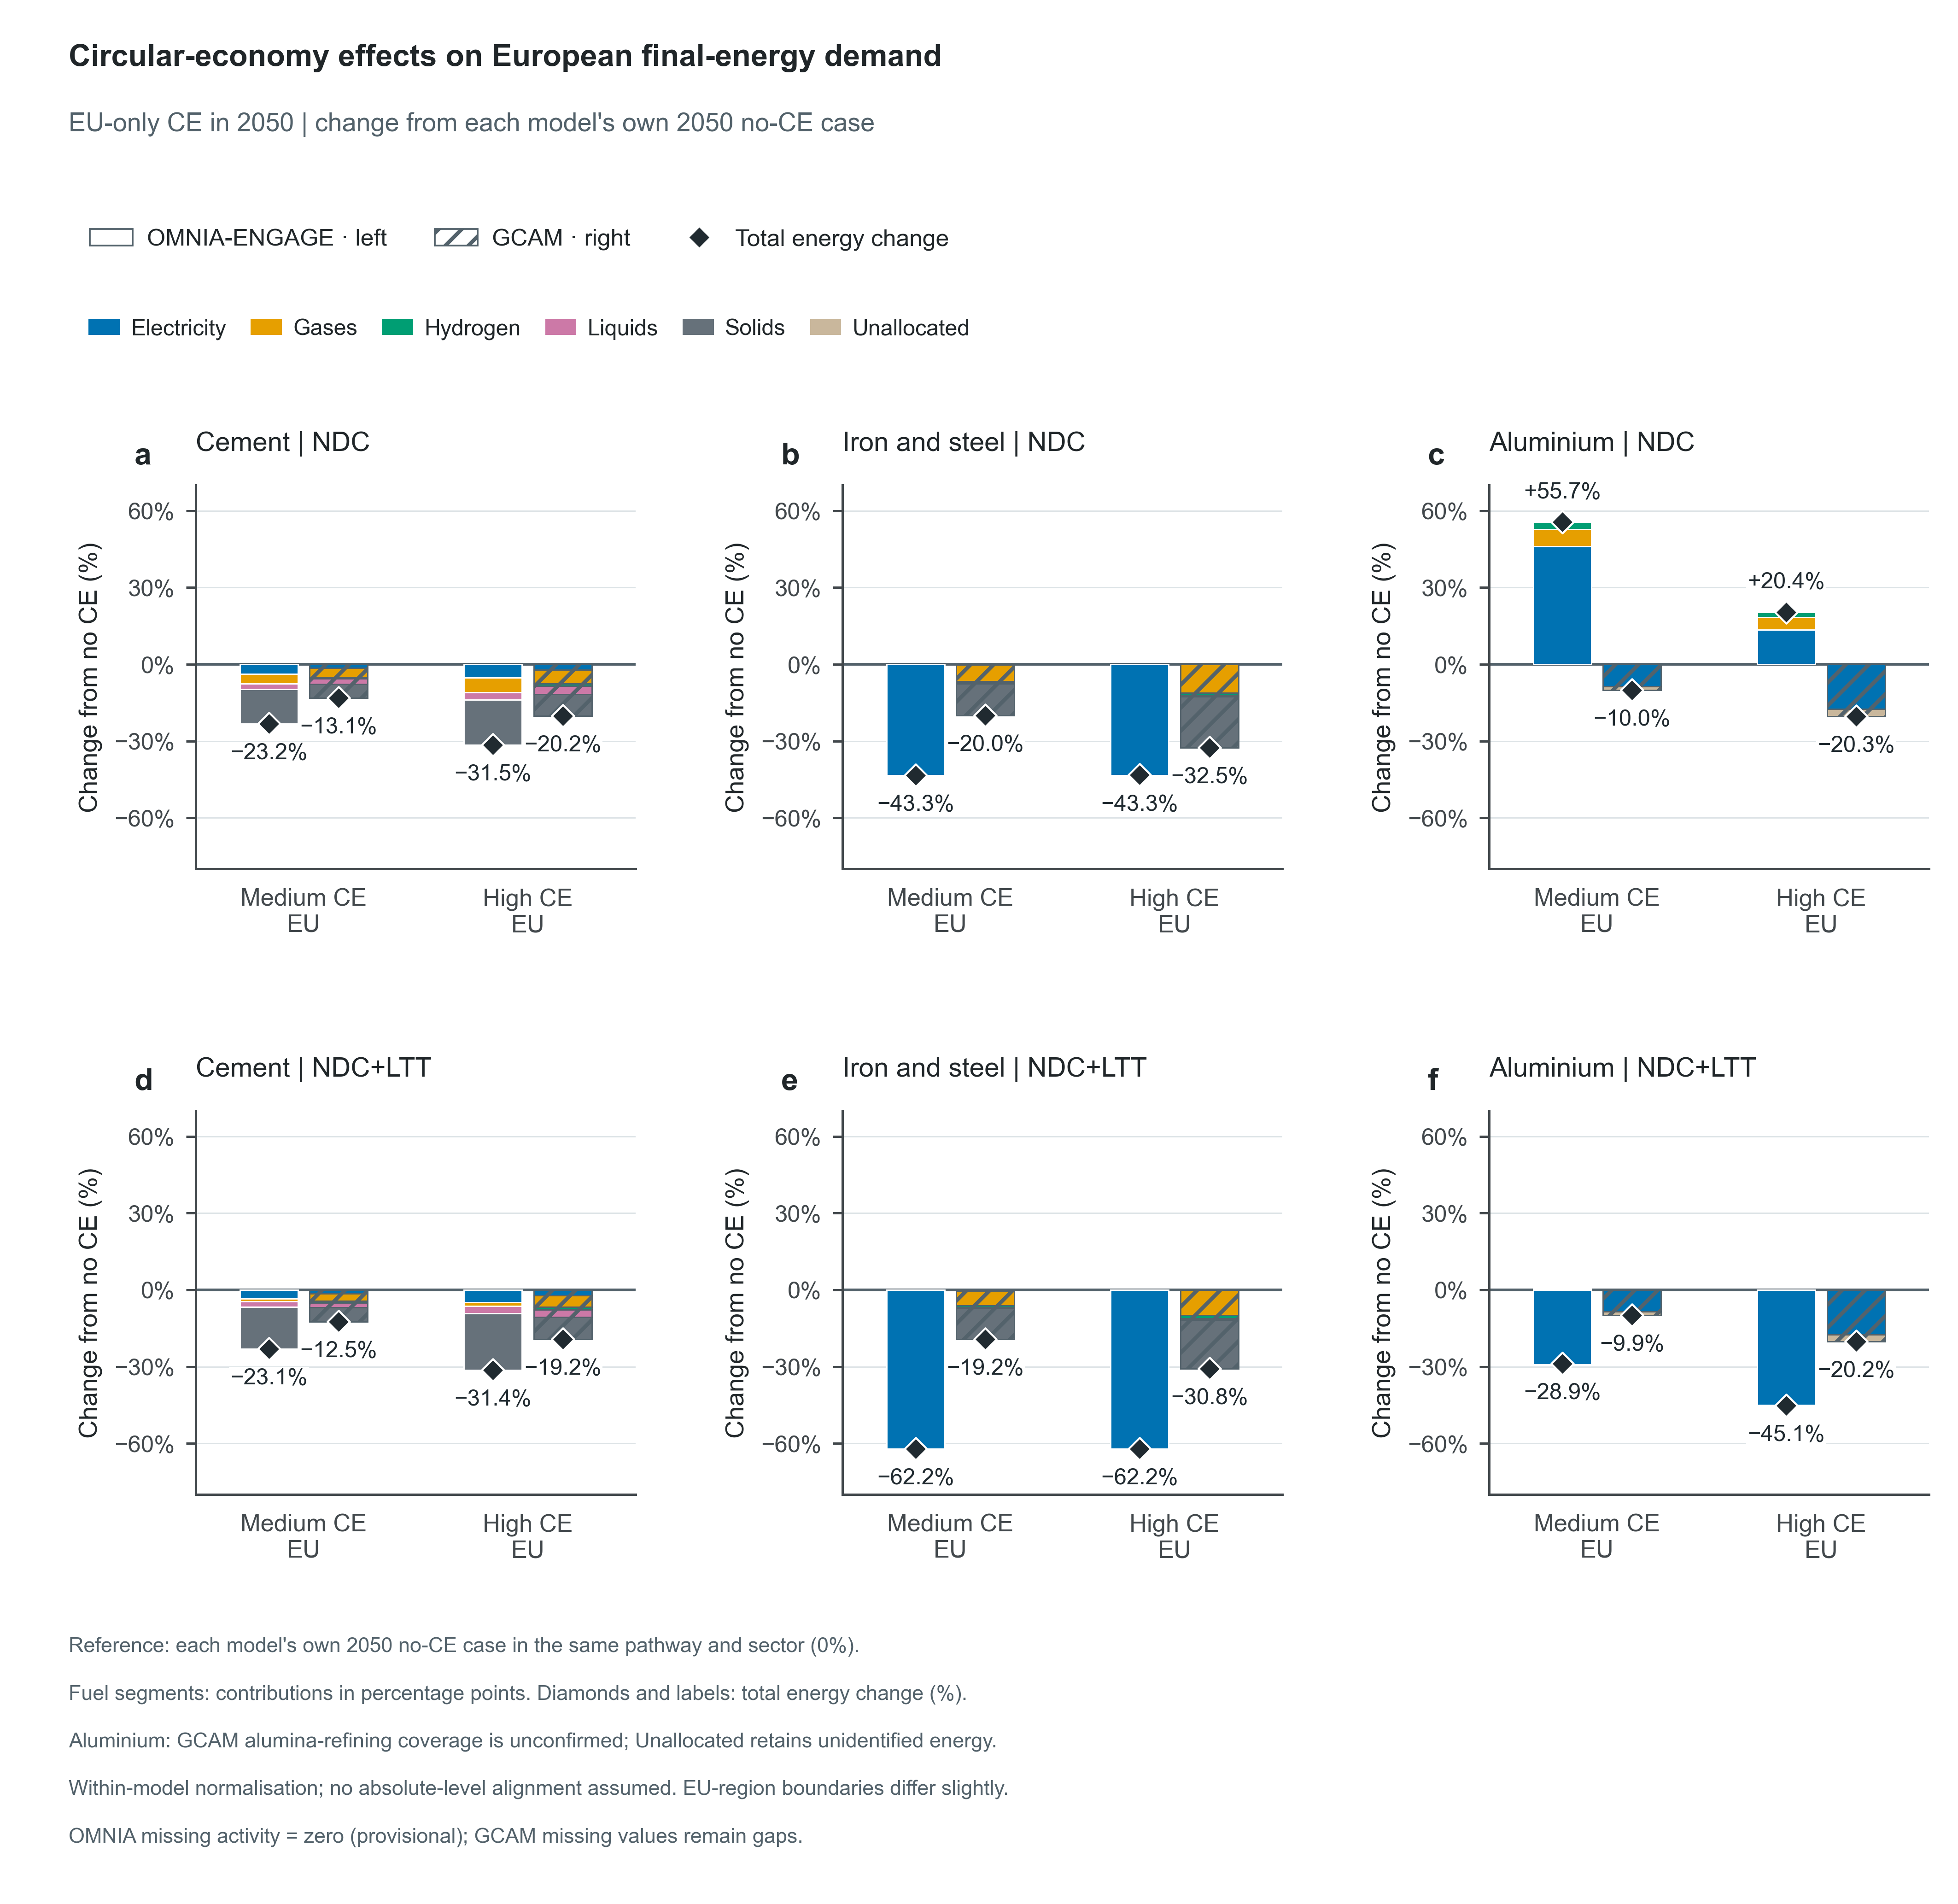

The file beside this chart, header and first rows:
Model, Scenario, Climate, ClimatePathway, Policy, CE, Sector, Year, Scope, BarOrder, BarType, SourceFile, SourceModel, SourceSheet, SourceRegions, MissingActivityPolicy, ReferenceScenario, ReferenceYear, Panel, Metric, Series, Role, Value, Unit
OMNIA-ENGAGE, ndc_medce_eu, ndc, NDC, medce_eu, Medium CE, EU, Cement, 2050, EU model regions, 0, future, results_allCE_261008.csv, OMNIA-ENGAGE, , ["EUE", "EUM", "EUW"], zero, ndc_noce, 2050, a, Final energy response, Electricity, component, -3.764, percentage points
OMNIA-ENGAGE, ndc_medce_eu, ndc, NDC, medce_eu, Medium CE, EU, Cement, 2050, EU model regions, 0, future, results_allCE_261008.csv, OMNIA-ENGAGE, , ["EUE", "EUM", "EUW"], zero, ndc_noce, 2050, a, Final energy response, Gases, component, -3.74, percentage points
OMNIA-ENGAGE, ndc_medce_eu, ndc, NDC, medce_eu, Medium CE, EU, Cement, 2050, EU model regions, 0, future, results_allCE_261008.csv, OMNIA-ENGAGE, , ["EUE", "EUM", "EUW"], zero, ndc_noce, 2050, a, Final energy response, Liquids, component, -2.203, percentage points
OMNIA-ENGAGE, ndc_medce_eu, ndc, NDC, medce_eu, Medium CE, EU, Cement, 2050, EU model regions, 0, future, results_allCE_261008.csv, OMNIA-ENGAGE, , ["EUE", "EUM", "EUW"], zero, ndc_noce, 2050, a, Final energy response, Solids, component, -13.53, percentage points
OMNIA-ENGAGE, ndc_medce_eu, ndc, NDC, medce_eu, Medium CE, EU, Cement, 2050, EU model regions, 0, future, results_allCE_261008.csv, OMNIA-ENGAGE, , ["EUE", "EUM", "EUW"], zero, ndc_noce, 2050, a, Final energy response, Total, net, -23.24, %
OMNIA-ENGAGE, ndc_highce_eu, ndc, NDC, highce_eu, High CE, EU, Cement, 2050, EU model regions, 1, future, results_allCE_261008.csv, OMNIA-ENGAGE, , ["EUE", "EUM", "EUW"], zero, ndc_noce, 2050, a, Final energy response, Electricity, component, -5.256, percentage points
OMNIA-ENGAGE, ndc_highce_eu, ndc, NDC, highce_eu, High CE, EU, Cement, 2050, EU model regions, 1, future, results_allCE_261008.csv, OMNIA-ENGAGE, , ["EUE", "EUM", "EUW"], zero, ndc_noce, 2050, a, Final energy response, Gases, component, -5.67, percentage points
OMNIA-ENGAGE, ndc_highce_eu, ndc, NDC, highce_eu, High CE, EU, Cement, 2050, EU model regions, 1, future, results_allCE_261008.csv, OMNIA-ENGAGE, , ["EUE", "EUM", "EUW"], zero, ndc_noce, 2050, a, Final energy response, Liquids, component, -2.971, percentage points
OMNIA-ENGAGE, ndc_highce_eu, ndc, NDC, highce_eu, High CE, EU, Cement, 2050, EU model regions, 1, future, results_allCE_261008.csv, OMNIA-ENGAGE, , ["EUE", "EUM", "EUW"], zero, ndc_noce, 2050, a, Final energy response, Solids, component, -17.62, percentage points
OMNIA-ENGAGE, ndc_highce_eu, ndc, NDC, highce_eu, High CE, EU, Cement, 2050, EU model regions, 1, future, results_allCE_261008.csv, OMNIA-ENGAGE, , ["EUE", "EUM", "EUW"], zero, ndc_noce, 2050, a, Final energy response, Total, net, -31.52, %
OMNIA-ENGAGE, ndc_medce_eu, ndc, NDC, medce_eu, Medium CE, EU, Iron and steel, 2050, EU model regions, 0, future, results_allCE_261008.csv, OMNIA-ENGAGE, , ["EUE", "EUM", "EUW"], zero, ndc_noce, 2050, b, Final energy response, Electricity, component, -43.36, percentage points
OMNIA-ENGAGE, ndc_medce_eu, ndc, NDC, medce_eu, Medium CE, EU, Iron and steel, 2050, EU model regions, 0, future, results_allCE_261008.csv, OMNIA-ENGAGE, , ["EUE", "EUM", "EUW"], zero, ndc_noce, 2050, b, Final energy response, Gases, component, 0.005022, percentage points
OMNIA-ENGAGE, ndc_medce_eu, ndc, NDC, medce_eu, Medium CE, EU, Iron and steel, 2050, EU model regions, 0, future, results_allCE_261008.csv, OMNIA-ENGAGE, , ["EUE", "EUM", "EUW"], zero, ndc_noce, 2050, b, Final energy response, Hydrogen, component, -9.493286031764735e-05, percentage points
OMNIA-ENGAGE, ndc_medce_eu, ndc, NDC, medce_eu, Medium CE, EU, Iron and steel, 2050, EU model regions, 0, future, results_allCE_261008.csv, OMNIA-ENGAGE, , ["EUE", "EUM", "EUW"], zero, ndc_noce, 2050, b, Final energy response, Liquids, component, 0.0, percentage points
OMNIA-ENGAGE, ndc_medce_eu, ndc, NDC, medce_eu, Medium CE, EU, Iron and steel, 2050, EU model regions, 0, future, results_allCE_261008.csv, OMNIA-ENGAGE, , ["EUE", "EUM", "EUW"], zero, ndc_noce, 2050, b, Final energy response, Solids, component, 0.04902, percentage points
OMNIA-ENGAGE, ndc_medce_eu, ndc, NDC, medce_eu, Medium CE, EU, Iron and steel, 2050, EU model regions, 0, future, results_allCE_261008.csv, OMNIA-ENGAGE, , ["EUE", "EUM", "EUW"], zero, ndc_noce, 2050, b, Final energy response, Total, net, -43.3, %
OMNIA-ENGAGE, ndc_highce_eu, ndc, NDC, highce_eu, High CE, EU, Iron and steel, 2050, EU model regions, 1, future, results_allCE_261008.csv, OMNIA-ENGAGE, , ["EUE", "EUM", "EUW"], zero, ndc_noce, 2050, b, Final energy response, Electricity, component, -43.36, percentage points
OMNIA-ENGAGE, ndc_highce_eu, ndc, NDC, highce_eu, High CE, EU, Iron and steel, 2050, EU model regions, 1, future, results_allCE_261008.csv, OMNIA-ENGAGE, , ["EUE", "EUM", "EUW"], zero, ndc_noce, 2050, b, Final energy response, Gases, component, 0.007428, percentage points
OMNIA-ENGAGE, ndc_highce_eu, ndc, NDC, highce_eu, High CE, EU, Iron and steel, 2050, EU model regions, 1, future, results_allCE_261008.csv, OMNIA-ENGAGE, , ["EUE", "EUM", "EUW"], zero, ndc_noce, 2050, b, Final energy response, Hydrogen, component, -9.495435865338477e-05, percentage points
OMNIA-ENGAGE, ndc_highce_eu, ndc, NDC, highce_eu, High CE, EU, Iron and steel, 2050, EU model regions, 1, future, results_allCE_261008.csv, OMNIA-ENGAGE, , ["EUE", "EUM", "EUW"], zero, ndc_noce, 2050, b, Final energy response, Liquids, component, 0.0, percentage points
OMNIA-ENGAGE, ndc_highce_eu, ndc, NDC, highce_eu, High CE, EU, Iron and steel, 2050, EU model regions, 1, future, results_allCE_261008.csv, OMNIA-ENGAGE, , ["EUE", "EUM", "EUW"], zero, ndc_noce, 2050, b, Final energy response, Solids, component, 0.07211, percentage points
OMNIA-ENGAGE, ndc_highce_eu, ndc, NDC, highce_eu, High CE, EU, Iron and steel, 2050, EU model regions, 1, future, results_allCE_261008.csv, OMNIA-ENGAGE, , ["EUE", "EUM", "EUW"], zero, ndc_noce, 2050, b, Final energy response, Total, net, -43.29, %
OMNIA-ENGAGE, ndc_medce_eu, ndc, NDC, medce_eu, Medium CE, EU, Aluminium, 2050, EU model regions, 0, future, results_allCE_261008.csv, OMNIA-ENGAGE, , ["EUE", "EUM", "EUW"], zero, ndc_noce, 2050, c, Final energy response, Electricity, component, 46.1, percentage points
OMNIA-ENGAGE, ndc_medce_eu, ndc, NDC, medce_eu, Medium CE, EU, Aluminium, 2050, EU model regions, 0, future, results_allCE_261008.csv, OMNIA-ENGAGE, , ["EUE", "EUM", "EUW"], zero, ndc_noce, 2050, c, Final energy response, Gases, component, 6.744, percentage points
OMNIA-ENGAGE, ndc_medce_eu, ndc, NDC, medce_eu, Medium CE, EU, Aluminium, 2050, EU model regions, 0, future, results_allCE_261008.csv, OMNIA-ENGAGE, , ["EUE", "EUM", "EUW"], zero, ndc_noce, 2050, c, Final energy response, Hydrogen, component, 2.826, percentage points
OMNIA-ENGAGE, ndc_medce_eu, ndc, NDC, medce_eu, Medium CE, EU, Aluminium, 2050, EU model regions, 0, future, results_allCE_261008.csv, OMNIA-ENGAGE, , ["EUE", "EUM", "EUW"], zero, ndc_noce, 2050, c, Final energy response, Liquids, component, 0.0, percentage points
OMNIA-ENGAGE, ndc_medce_eu, ndc, NDC, medce_eu, Medium CE, EU, Aluminium, 2050, EU model regions, 0, future, results_allCE_261008.csv, OMNIA-ENGAGE, , ["EUE", "EUM", "EUW"], zero, ndc_noce, 2050, c, Final energy response, Solids, component, 0.0, percentage points
OMNIA-ENGAGE, ndc_medce_eu, ndc, NDC, medce_eu, Medium CE, EU, Aluminium, 2050, EU model regions, 0, future, results_allCE_261008.csv, OMNIA-ENGAGE, , ["EUE", "EUM", "EUW"], zero, ndc_noce, 2050, c, Final energy response, Total, net, 55.67, %
OMNIA-ENGAGE, ndc_highce_eu, ndc, NDC, highce_eu, High CE, EU, Aluminium, 2050, EU model regions, 1, future, results_allCE_261008.csv, OMNIA-ENGAGE, , ["EUE", "EUM", "EUW"], zero, ndc_noce, 2050, c, Final energy response, Electricity, component, 13.56, percentage points
OMNIA-ENGAGE, ndc_highce_eu, ndc, NDC, highce_eu, High CE, EU, Aluminium, 2050, EU model regions, 1, future, results_allCE_261008.csv, OMNIA-ENGAGE, , ["EUE", "EUM", "EUW"], zero, ndc_noce, 2050, c, Final energy response, Gases, component, 4.743, percentage points
OMNIA-ENGAGE, ndc_highce_eu, ndc, NDC, highce_eu, High CE, EU, Aluminium, 2050, EU model regions, 1, future, results_allCE_261008.csv, OMNIA-ENGAGE, , ["EUE", "EUM", "EUW"], zero, ndc_noce, 2050, c, Final energy response, Hydrogen, component, 2.125, percentage points
OMNIA-ENGAGE, ndc_highce_eu, ndc, NDC, highce_eu, High CE, EU, Aluminium, 2050, EU model regions, 1, future, results_allCE_261008.csv, OMNIA-ENGAGE, , ["EUE", "EUM", "EUW"], zero, ndc_noce, 2050, c, Final energy response, Liquids, component, 0.0, percentage points
OMNIA-ENGAGE, ndc_highce_eu, ndc, NDC, highce_eu, High CE, EU, Aluminium, 2050, EU model regions, 1, future, results_allCE_261008.csv, OMNIA-ENGAGE, , ["EUE", "EUM", "EUW"], zero, ndc_noce, 2050, c, Final energy response, Solids, component, 0.0, percentage points
OMNIA-ENGAGE, ndc_highce_eu, ndc, NDC, highce_eu, High CE, EU, Aluminium, 2050, EU model regions, 1, future, results_allCE_261008.csv, OMNIA-ENGAGE, , ["EUE", "EUM", "EUW"], zero, ndc_noce, 2050, c, Final energy response, Total, net, 20.42, %
OMNIA-ENGAGE, baseline_medce_eu, baseline, NDC+LTT, medce_eu, Medium CE, EU, Cement, 2050, EU model regions, 0, future, results_allCE_261008.csv, OMNIA-ENGAGE, , ["EUE", "EUM", "EUW"], zero, baseline_noce, 2050, d, Final energy response, Electricity, component, -3.416, percentage points
OMNIA-ENGAGE, baseline_medce_eu, baseline, NDC+LTT, medce_eu, Medium CE, EU, Cement, 2050, EU model regions, 0, future, results_allCE_261008.csv, OMNIA-ENGAGE, , ["EUE", "EUM", "EUW"], zero, baseline_noce, 2050, d, Final energy response, Gases, component, -1.095, percentage points
OMNIA-ENGAGE, baseline_medce_eu, baseline, NDC+LTT, medce_eu, Medium CE, EU, Cement, 2050, EU model regions, 0, future, results_allCE_261008.csv, OMNIA-ENGAGE, , ["EUE", "EUM", "EUW"], zero, baseline_noce, 2050, d, Final energy response, Liquids, component, -2.19, percentage points
OMNIA-ENGAGE, baseline_medce_eu, baseline, NDC+LTT, medce_eu, Medium CE, EU, Cement, 2050, EU model regions, 0, future, results_allCE_261008.csv, OMNIA-ENGAGE, , ["EUE", "EUM", "EUW"], zero, baseline_noce, 2050, d, Final energy response, Solids, component, -16.43, percentage points
OMNIA-ENGAGE, baseline_medce_eu, baseline, NDC+LTT, medce_eu, Medium CE, EU, Cement, 2050, EU model regions, 0, future, results_allCE_261008.csv, OMNIA-ENGAGE, , ["EUE", "EUM", "EUW"], zero, baseline_noce, 2050, d, Final energy response, Total, net, -23.13, %
OMNIA-ENGAGE, baseline_highce_eu, baseline, NDC+LTT, highce_eu, High CE, EU, Cement, 2050, EU model regions, 1, future, results_allCE_261008.csv, OMNIA-ENGAGE, , ["EUE", "EUM", "EUW"], zero, baseline_noce, 2050, d, Final energy response, Electricity, component, -4.791, percentage points
OMNIA-ENGAGE, baseline_highce_eu, baseline, NDC+LTT, highce_eu, High CE, EU, Cement, 2050, EU model regions, 1, future, results_allCE_261008.csv, OMNIA-ENGAGE, , ["EUE", "EUM", "EUW"], zero, baseline_noce, 2050, d, Final energy response, Gases, component, -1.478, percentage points
OMNIA-ENGAGE, baseline_highce_eu, baseline, NDC+LTT, highce_eu, High CE, EU, Cement, 2050, EU model regions, 1, future, results_allCE_261008.csv, OMNIA-ENGAGE, , ["EUE", "EUM", "EUW"], zero, baseline_noce, 2050, d, Final energy response, Liquids, component, -2.956, percentage points
OMNIA-ENGAGE, baseline_highce_eu, baseline, NDC+LTT, highce_eu, High CE, EU, Cement, 2050, EU model regions, 1, future, results_allCE_261008.csv, OMNIA-ENGAGE, , ["EUE", "EUM", "EUW"], zero, baseline_noce, 2050, d, Final energy response, Solids, component, -22.17, percentage points
OMNIA-ENGAGE, baseline_highce_eu, baseline, NDC+LTT, highce_eu, High CE, EU, Cement, 2050, EU model regions, 1, future, results_allCE_261008.csv, OMNIA-ENGAGE, , ["EUE", "EUM", "EUW"], zero, baseline_noce, 2050, d, Final energy response, Total, net, -31.39, %
OMNIA-ENGAGE, baseline_medce_eu, baseline, NDC+LTT, medce_eu, Medium CE, EU, Iron and steel, 2050, EU model regions, 0, future, results_allCE_261008.csv, OMNIA-ENGAGE, , ["EUE", "EUM", "EUW"], zero, baseline_noce, 2050, e, Final energy response, Electricity, component, -62.18, percentage points
OMNIA-ENGAGE, baseline_medce_eu, baseline, NDC+LTT, medce_eu, Medium CE, EU, Iron and steel, 2050, EU model regions, 0, future, results_allCE_261008.csv, OMNIA-ENGAGE, , ["EUE", "EUM", "EUW"], zero, baseline_noce, 2050, e, Final energy response, Gases, component, -1.0385784047062405e-08, percentage points
OMNIA-ENGAGE, baseline_medce_eu, baseline, NDC+LTT, medce_eu, Medium CE, EU, Iron and steel, 2050, EU model regions, 0, future, results_allCE_261008.csv, OMNIA-ENGAGE, , ["EUE", "EUM", "EUW"], zero, baseline_noce, 2050, e, Final energy response, Hydrogen, component, 0.0, percentage points
OMNIA-ENGAGE, baseline_medce_eu, baseline, NDC+LTT, medce_eu, Medium CE, EU, Iron and steel, 2050, EU model regions, 0, future, results_allCE_261008.csv, OMNIA-ENGAGE, , ["EUE", "EUM", "EUW"], zero, baseline_noce, 2050, e, Final energy response, Liquids, component, 0.0, percentage points
OMNIA-ENGAGE, baseline_medce_eu, baseline, NDC+LTT, medce_eu, Medium CE, EU, Iron and steel, 2050, EU model regions, 0, future, results_allCE_261008.csv, OMNIA-ENGAGE, , ["EUE", "EUM", "EUW"], zero, baseline_noce, 2050, e, Final energy response, Solids, component, -9.962669977803203e-08, percentage points
OMNIA-ENGAGE, baseline_medce_eu, baseline, NDC+LTT, medce_eu, Medium CE, EU, Iron and steel, 2050, EU model regions, 0, future, results_allCE_261008.csv, OMNIA-ENGAGE, , ["EUE", "EUM", "EUW"], zero, baseline_noce, 2050, e, Final energy response, Total, net, -62.18, %
OMNIA-ENGAGE, baseline_highce_eu, baseline, NDC+LTT, highce_eu, High CE, EU, Iron and steel, 2050, EU model regions, 1, future, results_allCE_261008.csv, OMNIA-ENGAGE, , ["EUE", "EUM", "EUW"], zero, baseline_noce, 2050, e, Final energy response, Electricity, component, -62.18, percentage points
OMNIA-ENGAGE, baseline_highce_eu, baseline, NDC+LTT, highce_eu, High CE, EU, Iron and steel, 2050, EU model regions, 1, future, results_allCE_261008.csv, OMNIA-ENGAGE, , ["EUE", "EUM", "EUW"], zero, baseline_noce, 2050, e, Final energy response, Gases, component, -3.73430044632634e-08, percentage points
OMNIA-ENGAGE, baseline_highce_eu, baseline, NDC+LTT, highce_eu, High CE, EU, Iron and steel, 2050, EU model regions, 1, future, results_allCE_261008.csv, OMNIA-ENGAGE, , ["EUE", "EUM", "EUW"], zero, baseline_noce, 2050, e, Final energy response, Hydrogen, component, 0.0, percentage points
OMNIA-ENGAGE, baseline_highce_eu, baseline, NDC+LTT, highce_eu, High CE, EU, Iron and steel, 2050, EU model regions, 1, future, results_allCE_261008.csv, OMNIA-ENGAGE, , ["EUE", "EUM", "EUW"], zero, baseline_noce, 2050, e, Final energy response, Liquids, component, 0.0, percentage points
OMNIA-ENGAGE, baseline_highce_eu, baseline, NDC+LTT, highce_eu, High CE, EU, Iron and steel, 2050, EU model regions, 1, future, results_allCE_261008.csv, OMNIA-ENGAGE, , ["EUE", "EUM", "EUW"], zero, baseline_noce, 2050, e, Final energy response, Solids, component, -3.582163507557662e-07, percentage points
OMNIA-ENGAGE, baseline_highce_eu, baseline, NDC+LTT, highce_eu, High CE, EU, Iron and steel, 2050, EU model regions, 1, future, results_allCE_261008.csv, OMNIA-ENGAGE, , ["EUE", "EUM", "EUW"], zero, baseline_noce, 2050, e, Final energy response, Total, net, -62.18, %
OMNIA-ENGAGE, baseline_medce_eu, baseline, NDC+LTT, medce_eu, Medium CE, EU, Aluminium, 2050, EU model regions, 0, future, results_allCE_261008.csv, OMNIA-ENGAGE, , ["EUE", "EUM", "EUW"], zero, baseline_noce, 2050, f, Final energy response, Electricity, component, -29.16, percentage points
OMNIA-ENGAGE, baseline_medce_eu, baseline, NDC+LTT, medce_eu, Medium CE, EU, Aluminium, 2050, EU model regions, 0, future, results_allCE_261008.csv, OMNIA-ENGAGE, , ["EUE", "EUM", "EUW"], zero, baseline_noce, 2050, f, Final energy response, Gases, component, 0.0, percentage points
OMNIA-ENGAGE, baseline_medce_eu, baseline, NDC+LTT, medce_eu, Medium CE, EU, Aluminium, 2050, EU model regions, 0, future, results_allCE_261008.csv, OMNIA-ENGAGE, , ["EUE", "EUM", "EUW"], zero, baseline_noce, 2050, f, Final energy response, Hydrogen, component, 0.3033, percentage points
OMNIA-ENGAGE, baseline_medce_eu, baseline, NDC+LTT, medce_eu, Medium CE, EU, Aluminium, 2050, EU model regions, 0, future, results_allCE_261008.csv, OMNIA-ENGAGE, , ["EUE", "EUM", "EUW"], zero, baseline_noce, 2050, f, Final energy response, Liquids, component, 0.0, percentage points
... 84 more rows
